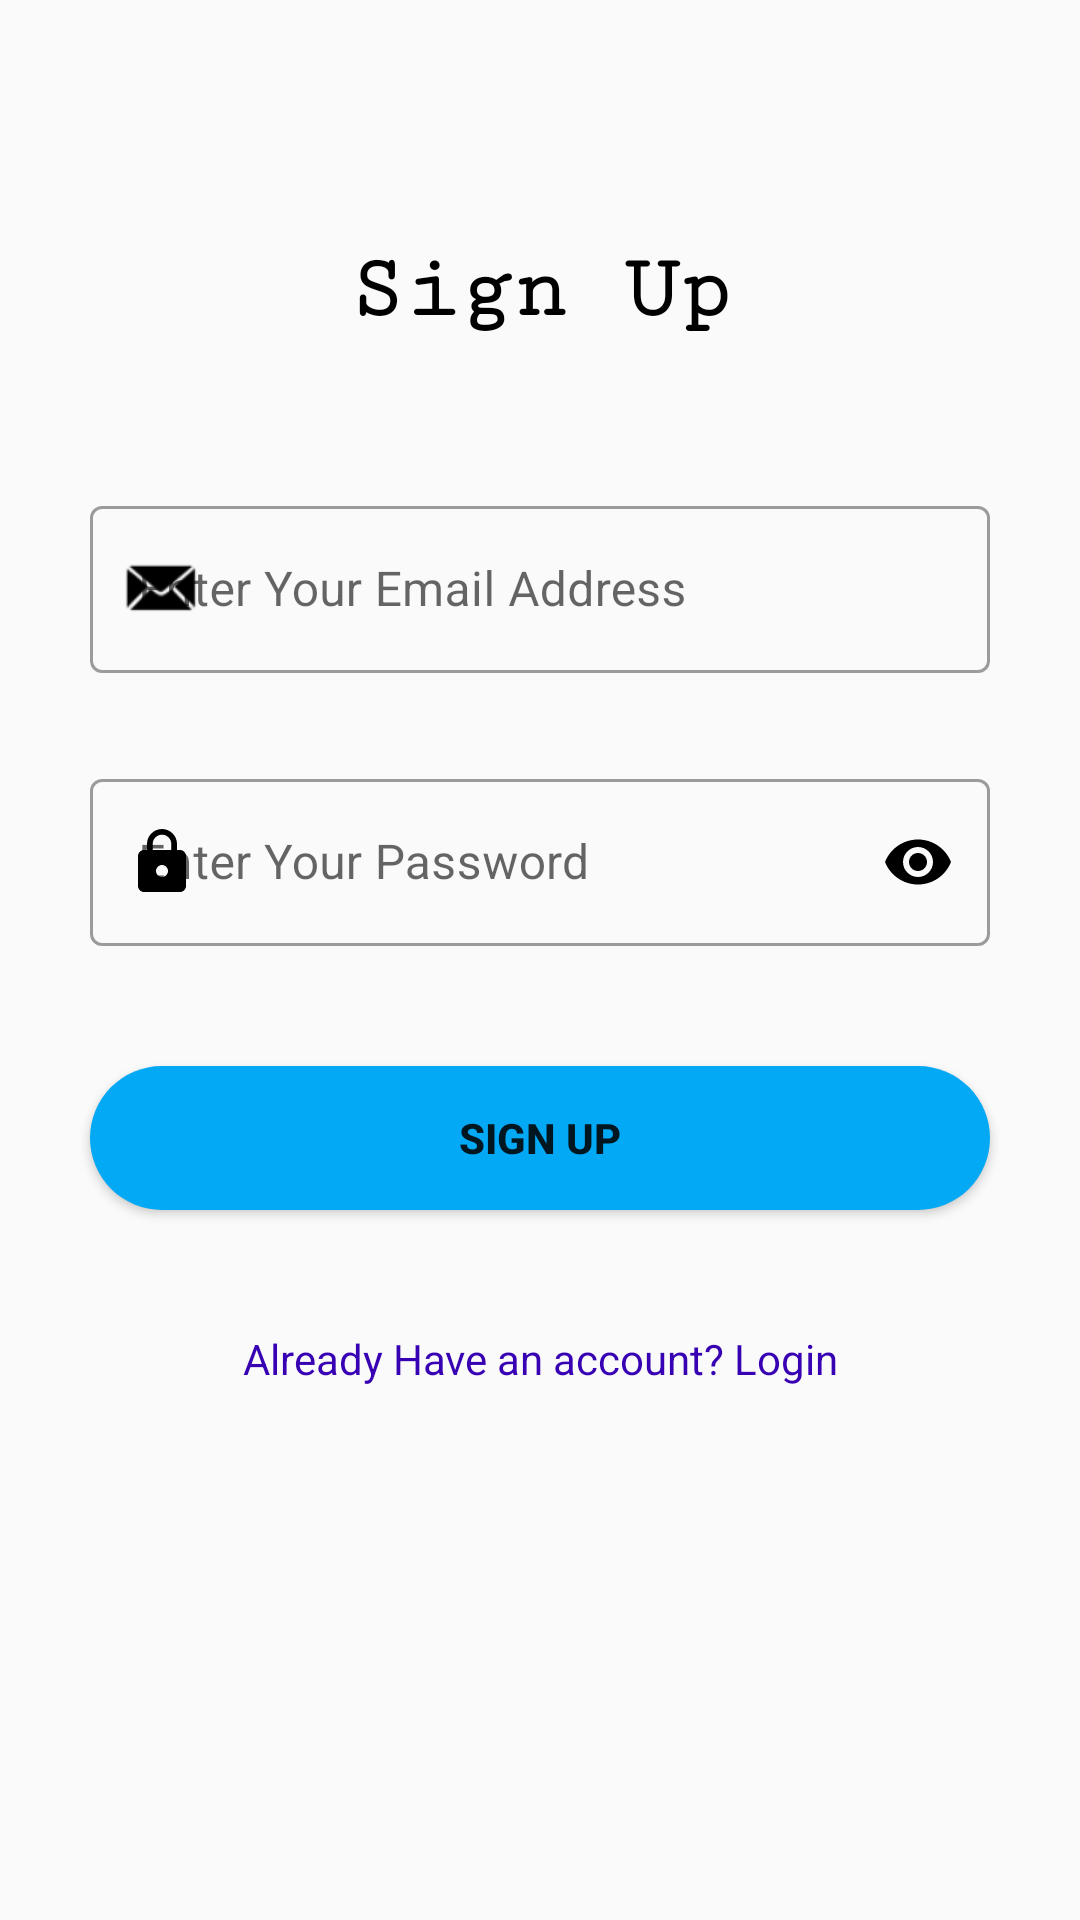

Layout XML and referenced resources for this Android screen:
<!-- AndroidManifest.xml: application theme Theme.Attendance -->
<!-- res/layout/signup_act.xml -->
<?xml version="1.0" encoding="utf-8"?>
<androidx.constraintlayout.widget.ConstraintLayout xmlns:android="http://schemas.android.com/apk/res/android"
    xmlns:app="http://schemas.android.com/apk/res-auto"
    xmlns:tools="http://schemas.android.com/tools"
    android:id="@+id/main"
    android:theme="@style/Theme.MaterialComponents.Light.NoActionBar"
    android:layout_width="match_parent"
    android:layout_height="match_parent"
    tools:context=".Signup_act">

    <TextView
        android:id="@+id/tv_signup_act"
        android:layout_width="match_parent"
        android:layout_height="wrap_content"
        android:layout_marginStart="80dp"
        android:layout_marginTop="80dp"
        android:layout_marginEnd="80dp"
        android:fontFamily="serif-monospace"
        android:text="@string/acc_creat_tit"
        android:textAlignment="center"
        android:textColor="@color/black"
        android:textSize="30sp"
        android:textStyle="bold"
        app:layout_constraintEnd_toEndOf="parent"
        app:layout_constraintHorizontal_bias="1.0"
        app:layout_constraintStart_toStartOf="parent"
        app:layout_constraintTop_toTopOf="parent" />

    <com.google.android.material.textfield.TextInputLayout
        android:id="@+id/email_TIL"
        style="@style/Widget.MaterialComponents.TextInputLayout.OutlinedBox"
        android:layout_width="0dp"
        android:layout_height="wrap_content"
        android:layout_marginStart="30dp"
        android:layout_marginTop="50dp"
        android:layout_marginEnd="30dp"
        android:hint="Enter Your Email Address"
        app:startIconDrawable="@android:drawable/sym_action_email"
        app:startIconTint="@color/black"
        app:layout_constraintEnd_toEndOf="parent"
        app:layout_constraintHorizontal_bias="1.0"
        app:layout_constraintStart_toStartOf="parent"
        app:layout_constraintTop_toBottomOf="@+id/tv_signup_act">

        <com.google.android.material.textfield.TextInputEditText
            android:id="@+id/email_txt"
            android:layout_width="match_parent"
            android:layout_height="wrap_content"
            android:inputType="textEmailAddress" />
    </com.google.android.material.textfield.TextInputLayout>

    <com.google.android.material.textfield.TextInputLayout
        style="@style/Widget.MaterialComponents.TextInputLayout.OutlinedBox"
        android:id="@+id/password_TIL"
        android:layout_width="0dp"
        android:layout_height="wrap_content"
        android:layout_marginStart="30dp"
        android:layout_marginTop="30dp"
        android:layout_marginEnd="30dp"
        android:hint="Enter Your Password"
        app:endIconMode="password_toggle"
        app:startIconDrawable="@drawable/ic_password"
        app:startIconTint="@color/black"
        app:endIconTint="@color/black"
        app:layout_constraintEnd_toEndOf="parent"
        app:layout_constraintStart_toStartOf="parent"
        app:layout_constraintTop_toBottomOf="@id/email_TIL">

        <com.google.android.material.textfield.TextInputEditText
            android:id="@+id/password_txt"
            android:layout_width="match_parent"
            android:layout_height="wrap_content"
            android:inputType="textPassword" />
    </com.google.android.material.textfield.TextInputLayout>

    <Button
        android:id="@+id/signup_bttn"
        android:layout_width="0dp"
        android:layout_height="wrap_content"
        android:layout_marginStart="30dp"
        android:layout_marginTop="40dp"
        android:layout_marginEnd="30dp"
        android:background="@drawable/round_bttn"
        android:backgroundTint="@color/sign_up_bttn"
        android:text="Sign UP"
        android:textStyle="bold"
        app:layout_constraintEnd_toEndOf="parent"
        app:layout_constraintHorizontal_bias="0.0"
        app:layout_constraintStart_toStartOf="parent"
        app:layout_constraintTop_toBottomOf="@+id/password_TIL" />

    <TextView
        android:id="@+id/tv_2_signup_act"
        android:layout_width="0dp"
        android:layout_height="wrap_content"
        android:layout_marginTop="40dp"
        android:clickable="true"
        android:text="Already Have an account? Login"
        android:textAlignment="center"
        android:textColor="@color/purple_700"
        app:layout_constraintEnd_toEndOf="parent"
        app:layout_constraintHorizontal_bias="0.0"
        app:layout_constraintStart_toStartOf="parent"
        app:layout_constraintTop_toBottomOf="@+id/signup_bttn" />


</androidx.constraintlayout.widget.ConstraintLayout>
<!-- resources referenced by this layout -->
<resources>
  <color name="black">#FF000000</color>
  <color name="purple_700">#FF3700B3</color>
  <color name="sign_up_bttn">#03A9F4</color>
  <!-- drawable ic_password (drawable) -->
  <vector xmlns:android="http://schemas.android.com/apk/res/android"
      android:width="24dp"
      android:height="24dp"
      android:viewportWidth="24.0"
      android:viewportHeight="24.0">
      <path
          android:fillColor="#2B2B2B"
          android:pathData="M18,8h-1L17,6c0,-2.76 -2.24,-5 -5,-5S7,3.24 7,6v2L6,8c-1.1,0 -2,0.9 -2,2v10c0,1.1 0.9,2 2,2h12c1.1,0 2,-0.9 2,-2L20,10c0,-1.1 -0.9,-2 -2,-2zM12,17c-1.1,0 -2,-0.9 -2,-2s0.9,-2 2,-2 2,0.9 2,2 -0.9,2 -2,2zM15.1,8L8.9,8L8.9,6c0,-1.71 1.39,-3.1 3.1,-3.1 1.71,0 3.1,1.39 3.1,3.1v2z"/>
  </vector>
  <!-- drawable round_bttn (drawable) -->
  <?xml version="1.0" encoding="utf-8"?>
  <shape xmlns:android="http://schemas.android.com/apk/res/android"
      android:shape="rectangle">
      <solid android:color="@color/white">
      </solid>
      <corners android:radius="50dp">
  
      </corners>
  
  
  </shape>
  <string name="acc_creat_tit">Sign Up</string>
  <style name="Theme.Attendance" parent="Theme.AppCompat.Light.NoActionBar">
  
          
          <item name="colorPrimary">@color/purple_500</item>
          <item name="colorPrimaryVariant">@color/purple_700</item>
          <item name="colorOnPrimary">@color/white</item>
          
          <item name="colorSecondary">@color/teal_200</item>
          <item name="colorSecondaryVariant">@color/teal_700</item>
          <item name="colorOnSecondary">@color/black</item>
          
          <item name="android:statusBarColor">?attr/colorPrimaryVariant</item>
          
      </style>
  <color name="white">#FFFFFFFF</color>
  <color name="purple_500">#FF6200EE</color>
  <color name="teal_200">#FF03DAC5</color>
  <color name="teal_700">#FF018786</color>
</resources>
